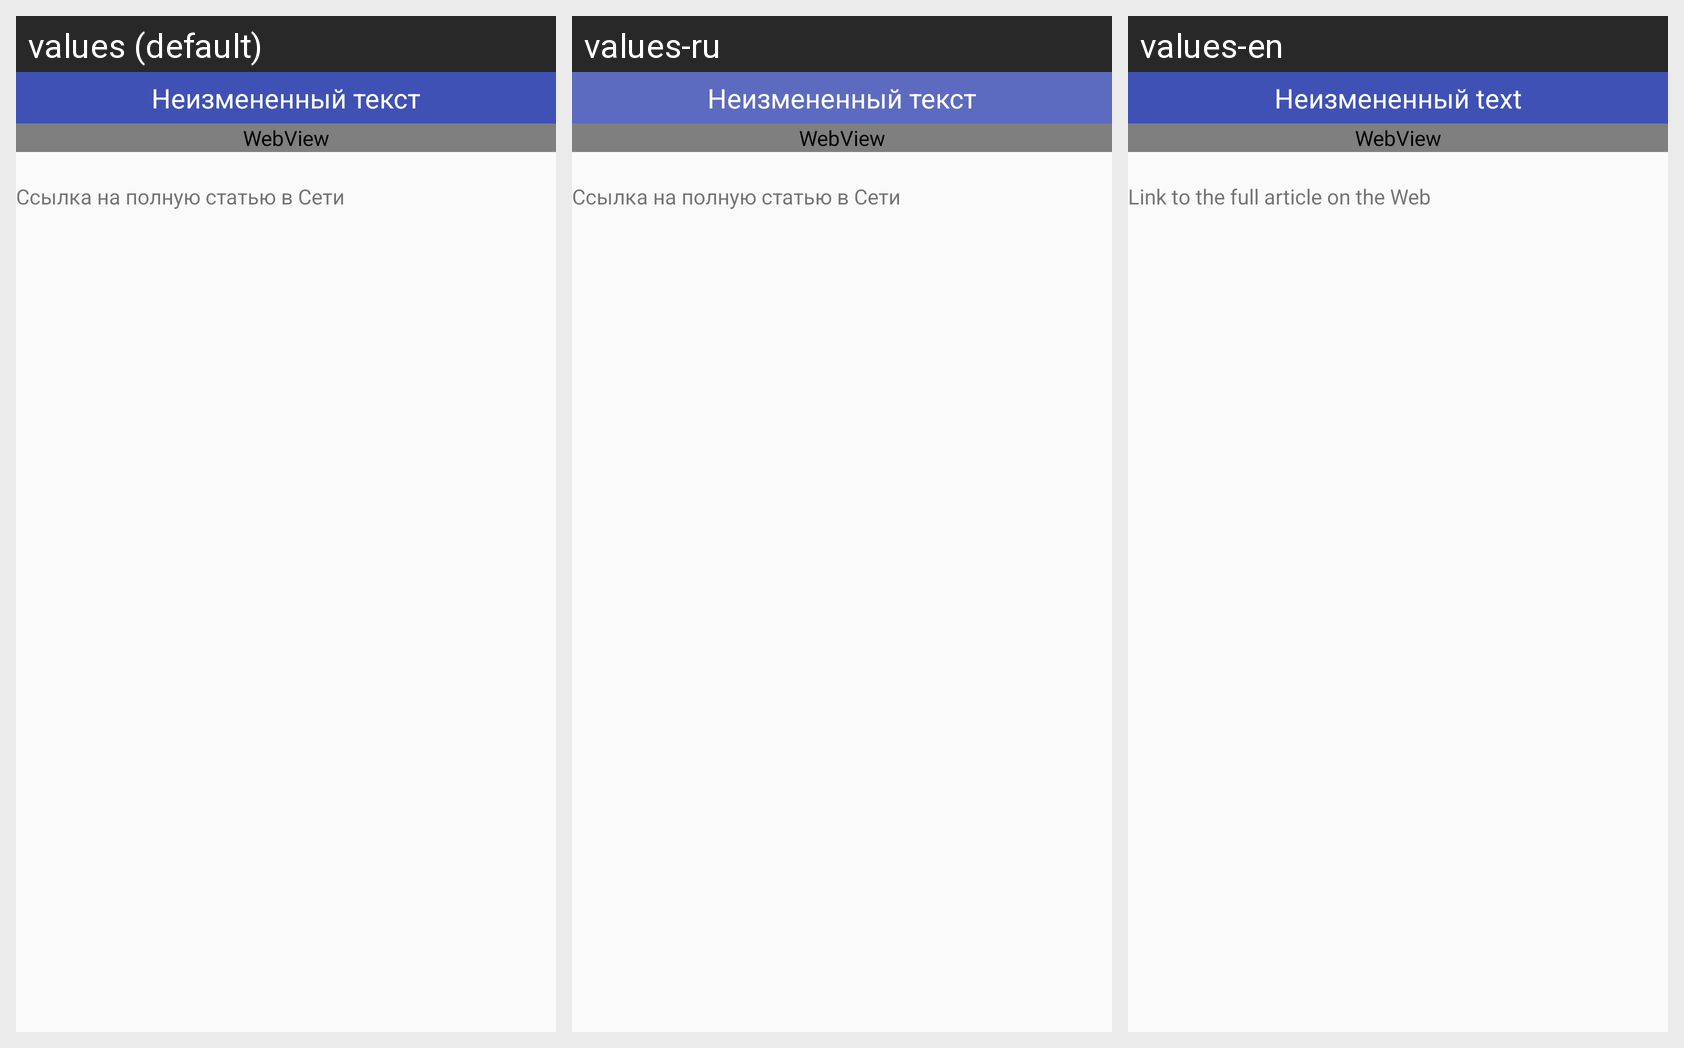

Translations of the strings shown on this Android screen, per locale in the grid:
Android screen res/layout/activity_full_news.xml rendered under 3 locales, left to right: values (default), values-ru, values-en. Device: Nexus 5 (rendered at 1080×1920; each locale shown at half size, 540×960, under a caption strip naming it); theme AppTheme.NoActionBar.
Strings drawn on this screen, with the default value and each locale's value (text and hints the layout hard-codes, and strings that could not be matched under every locale, appear in the picture but are not listed):

title_txt
  values: Неизмененный текст
  values-ru: Неизмененный текст  [not translated; the default value is used]
  values-en: Неизмененный text

link_text
  values: Ссылка на полную статью в Сети
  values-ru: Ссылка на полную статью в Сети  [not translated; the default value is used]
  values-en: Link to the full article on the Web
